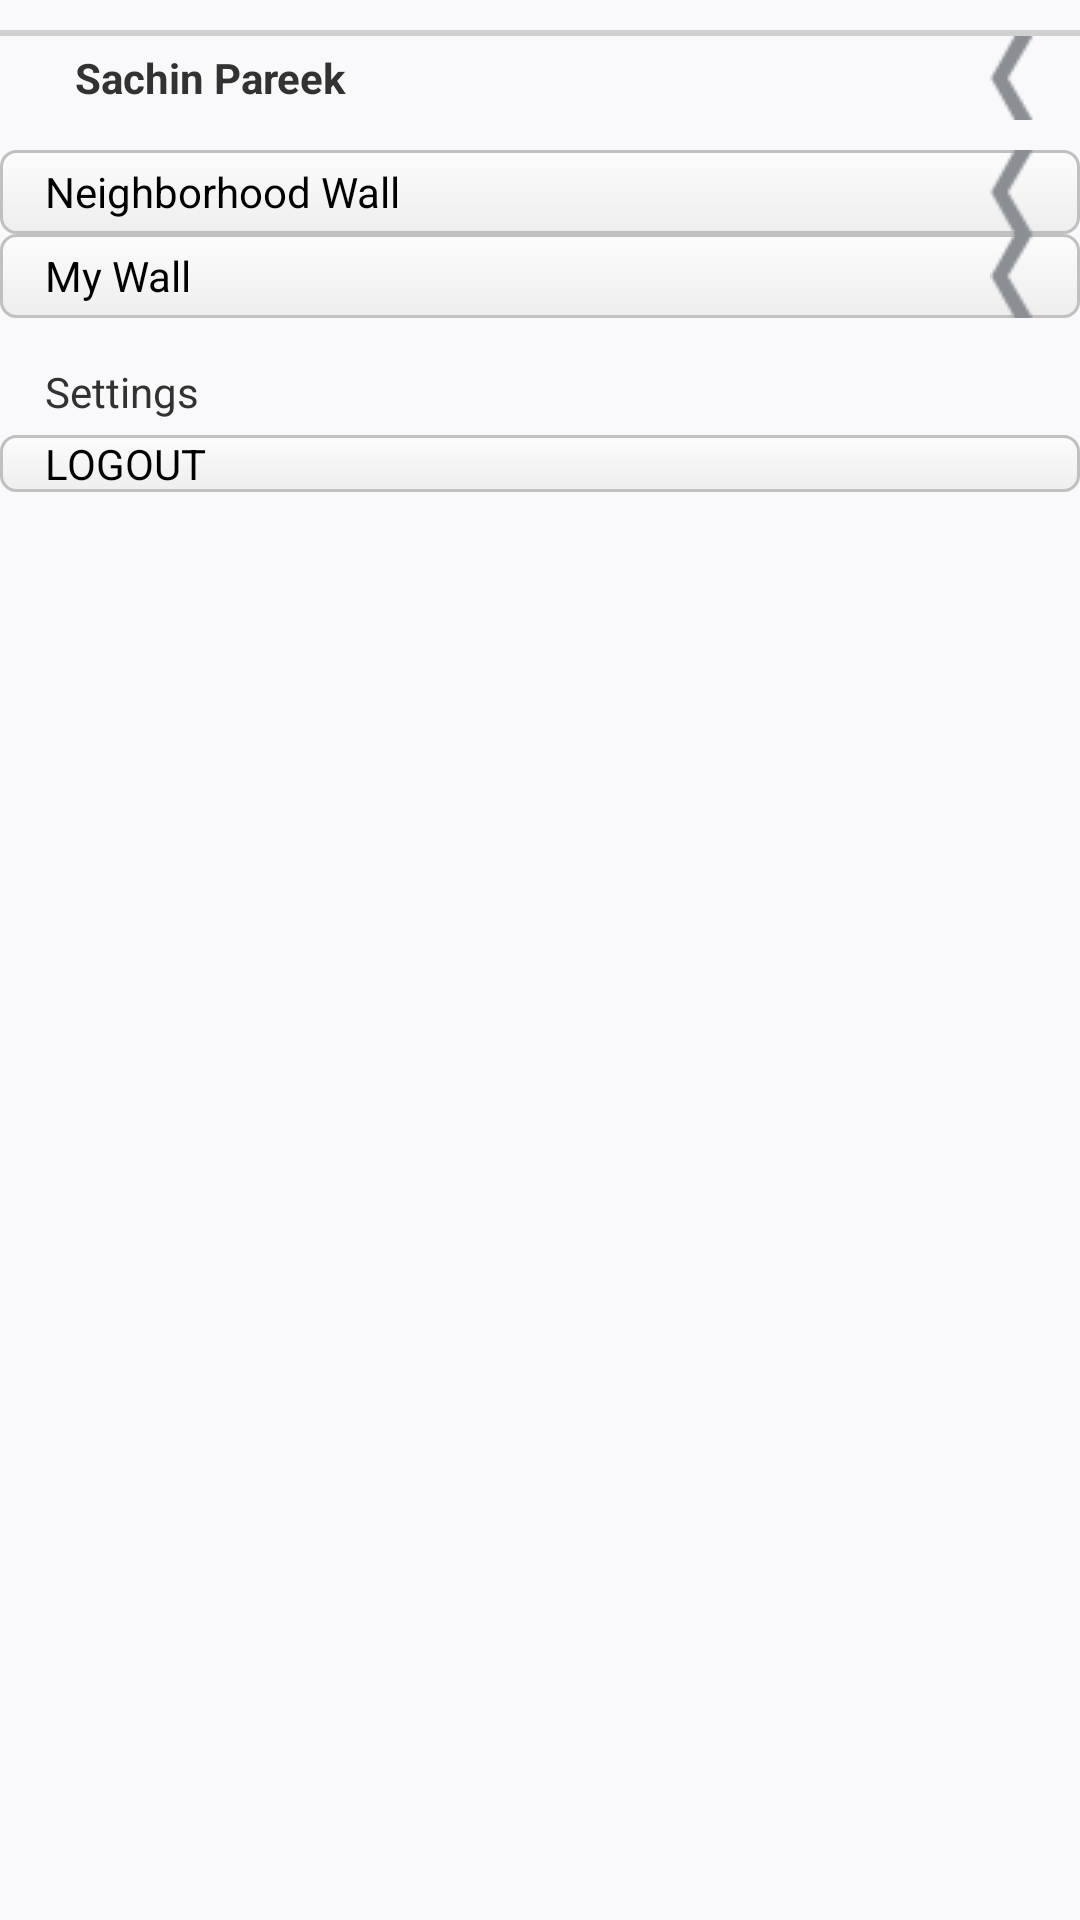

This screen was rendered from an Android layout file. Write that file and the resources it references.
<!-- AndroidManifest.xml: application theme AppTheme -->
<!-- res/layout/slide_left_panel.xml -->
<?xml version="1.0" encoding="utf-8"?>
<LinearLayout xmlns:android="http://schemas.android.com/apk/res/android"
    xmlns:slidemenu="http://schemas.android.com/apk/res-auto"
    android:layout_width="@dimen/menu_panels_width"
    android:layout_height="match_parent"
    slidemenu:layout_role="primaryMenu"
    android:background="@color/right_panel_background"
    android:orientation="vertical" >

    <ImageView
        android:layout_width="match_parent"
        android:layout_height="@dimen/dash_gap_width"
        android:layout_marginTop="@dimen/margin_from_upperLayout"
        android:background="@color/editTextGapColor"
        android:contentDescription="@string/dash_gap" />

    <RelativeLayout
        android:id="@+id/layout_slide_left_panel_my_profile"
        android:layout_width="match_parent"
        android:layout_height="wrap_content"
        android:orientation="horizontal" >

        <ImageView
            android:id="@+id/imageView_slide_left_panel_profile"
            android:layout_width="wrap_content"
            android:layout_height="wrap_content"
            android:layout_centerVertical="true"
            android:layout_marginLeft="@dimen/leftPanelButtonPaddingLeft"
            android:contentDescription="@string/profile_pic"
            android:src="@drawable/ic_launcher" />

        <TextView
            android:id="@+id/textView_slide_left_panel_profile_name"
            android:layout_width="wrap_content"
            android:layout_height="wrap_content"
            android:layout_centerVertical="true"
            android:layout_marginLeft="@dimen/leftPanel_margin_from_profile_pic"
            android:layout_toRightOf="@id/imageView_slide_left_panel_profile"
            android:text="Sachin Pareek"
            android:textStyle="bold" />

        <ImageView
            android:layout_width="wrap_content"
            android:layout_height="wrap_content"
            android:layout_alignParentRight="true"
            android:layout_centerVertical="true"
            android:layout_marginRight="@dimen/leftPanelButtonPaddingLeft"
            android:contentDescription="@string/next"
            android:src="@drawable/back_icon" />
    </RelativeLayout>

    <Button
        android:id="@+id/button_slide_left_panel_neighborhood_wall"
        android:layout_width="match_parent"
        android:layout_height="wrap_content"
        android:layout_marginTop="@dimen/margin_from_upperLayout"
        android:background="@drawable/white_button_with_shade"
        android:drawableRight="@drawable/back_icon"
        android:gravity="left|center_vertical"
        android:paddingLeft="@dimen/leftPanelButtonPaddingLeft"
        android:paddingRight="@dimen/leftPanelButtonPaddingLeft"
        android:text="@string/neighborhood_wall"
        android:textSize="@dimen/leftPanel_text_size" />

    <Button
        android:id="@+id/button_slide_left_panel_my_wall"
        android:layout_width="match_parent"
        android:layout_height="wrap_content"
        android:background="@drawable/white_button_with_shade"
        android:drawableRight="@drawable/back_icon"
        android:gravity="left|center_vertical"
        android:paddingLeft="@dimen/leftPanelButtonPaddingLeft"
        android:paddingRight="@dimen/leftPanelButtonPaddingLeft"
        android:text="@string/my_wall"
        android:textSize="@dimen/leftPanel_text_size" />

    <TextView
        android:layout_width="wrap_content"
        android:layout_height="wrap_content"
        android:layout_marginLeft="@dimen/leftPanelButtonPaddingLeft"
        android:layout_marginTop="@dimen/leftPanelButtonPaddingLeft"
        android:text="@string/settings" />

    <Button
        android:layout_width="match_parent"
        android:layout_height="wrap_content"
        android:layout_marginTop="@dimen/leftPanel_margin_top_from_settings_icon"
        android:background="@drawable/white_button_with_shade"
        android:drawableLeft="@drawable/ic_launcher"
        android:gravity="left|center_vertical"
        android:paddingLeft="@dimen/leftPanelButtonPaddingLeft"
        android:text="@string/logout"
        android:textSize="@dimen/leftPanel_text_size" />

</LinearLayout>
<!-- resources referenced by this layout -->
<resources>
  <color name="editTextGapColor">#D0D0D0</color>
  <color name="right_panel_background">#F9F9FB</color>
  <dimen name="dash_gap_width">2dp</dimen>
  <dimen name="leftPanelButtonPaddingLeft">15dp</dimen>
  <dimen name="leftPanel_margin_from_profile_pic">10dp</dimen>
  <dimen name="leftPanel_margin_top_from_settings_icon">5dp</dimen>
  <dimen name="leftPanel_text_size">14sp</dimen>
  <dimen name="margin_from_upperLayout">10dp</dimen>
  <dimen name="menu_panels_width">300dip</dimen>
  <!-- drawable back_icon: png bitmap (drawable, 1261 bytes) -->
  <!-- drawable white_button_with_shade (drawable) -->
  <?xml version="1.0" encoding="utf-8"?>
  <selector xmlns:android="http://schemas.android.com/apk/res/android">
      <item android:state_pressed="true" >
          <shape>
              <solid
                  android:color="#C1BFC0" />
          </shape>
      </item> 
      <item>
          <shape>
              <gradient
                  android:startColor="#FCFCFC"
                  android:endColor="#EEEEEE"
                  android:angle="270" />
              <stroke
                  android:width="1dp"
                  android:color="#C1BFC0" />
              <corners
                  android:radius="5dp" />
          </shape>
      </item>
  </selector>
  <string name="dash_gap">Line</string>
  <string name="logout">LOGOUT</string>
  <string name="my_wall">My Wall</string>
  <string name="neighborhood_wall">Neighborhood Wall</string>
  <string name="next">Next</string>
  <string name="profile_pic">Profile Picture</string>
  <string name="settings">Settings</string>
  <style name="AppTheme" parent="AppBaseTheme">
          
      </style>
  <style name="AppBaseTheme" parent="android:Theme.Light">
          
      </style>
</resources>
